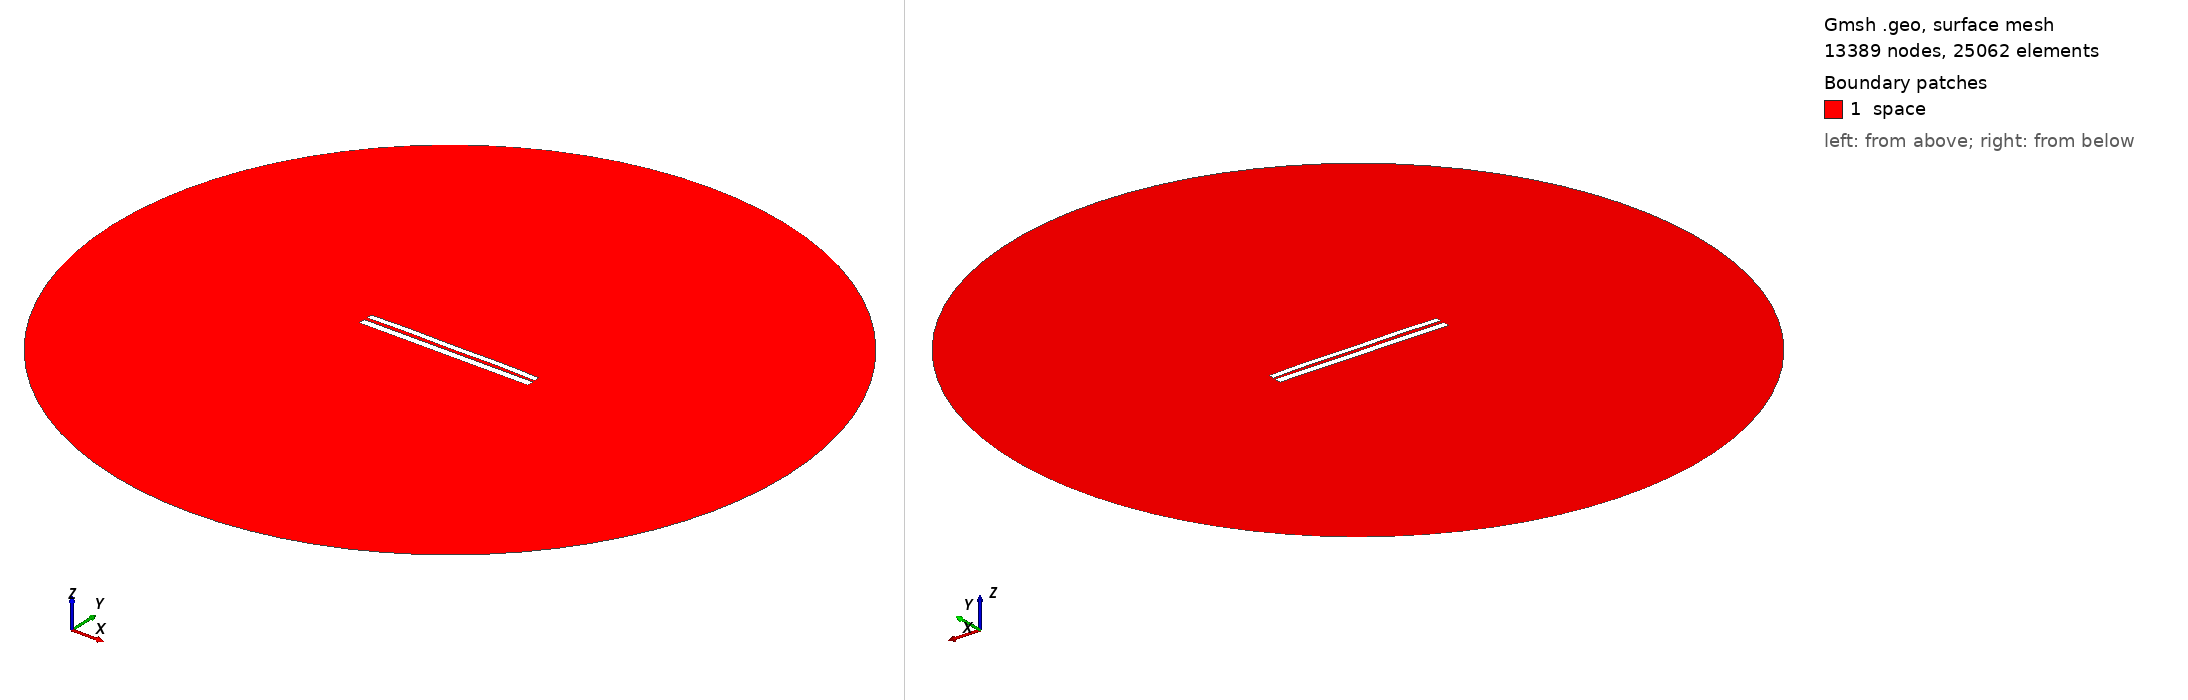

Gmsh geometry script, surface-meshed: 13389 nodes, 25062 surface elements. Boundary patches (legend numbers): 1 space. Left view from above one corner, right view from below the opposite corner. Legend entries are the model's physical surfaces. The drawing asked Gmsh for element sizes between 1% and 20% of the model's largest extent; the script's own settings can give other sizes.

=== 7115.geo (drawn) ===
//---------------------------------------
// Geometry kernel
//---------------------------------------

SetFactory("OpenCASCADE");



//---------------------------------------
// Parameters of the geometry
//---------------------------------------

// Overetch of the upper plate
overetch = 0.25;

// Distance between the plates
distance = 1.75;

// Discretization over the x axis (for the deformation)
nx = 50; 

// Length of the plate
L = 100 - overetch; 

// Number of modes
n = 4; 

// 1st mode coefficient
coeff(1) = -0.075;
beta(1) = 0.596864 * 3.1415926535 / L;

// 2nd mode coefficient
coeff(2) = 0.15;
beta(2) = 1.49418 * 3.1415926535 / L;

// 3rd mode coefficient
coeff(3) = 0.0;
beta(3) = 2.50025 * 3.1415926535 / L;

// 4th mode coefficient
coeff(4) = 0.15;
beta(4) = 3.49999 * 3.1415926535 / L;



//---------------------------------------
// Upper plate (deformed rectangle)
//---------------------------------------

// Coordiantes of the upper plate
xmin = -50;
xmax = 50 - overetch;

// Height of the upper plate
yheight = 4 - 2 * overetch;

// Indexes of the points
UpperID[] = {};
LowerID[] = {};
LeftID[] = {};
RightID[] = {};

// Point index
p = 1;

// Horizontal edges
For i In {1:nx}
    x = xmin + (i-1)*(xmax - xmin)/(nx-1);

    y_bottom = distance / 2 + overetch;
    For j In {1:n}
        C = (Cosh(beta(j)*L) + Cos(beta(j)*L)) / (Sinh(beta(j)*L) + Sin(beta(j)*L));
        y_bottom  = y_bottom + coeff(j) * (Cosh(beta(j)*(x+50)) - Cos(beta(j)*(x+50)) - C * (Sinh(beta(j)*(x+50)) - Sin(beta(j)*(x+50))));
    EndFor

    y_top = y_bottom + yheight;

    Point(p) = {x, y_top, 0, 1.0};
    UpperID[i] = p;
    p = p + 1;

    Point(p) = {x, y_bottom, 0, 1.0};
    LowerID[i] = p;
    p = p + 1;
EndFor

// Create point lists
UpperPts[] = {}; LowerPts[] = {};
For i In {1:nx}
  UpperPts[] += {UpperID[i]};
  LowerPts[] += {LowerID[i]};
EndFor

// Build splines
Spline(1) = {UpperPts[]};
Spline(2) = {LowerPts[]};
Line(3) = {LowerPts[nx-1], UpperPts[nx-1]};
Line(4) = {LowerPts[0], UpperPts[0]};

// Build the plane surface
Curve Loop(1) = {2, 3, -1, -4};
Plane Surface(1) = {1};



//---------------------------------------
// Lower plate (rectangle)
//---------------------------------------

// Vertices
Point(1001) = {-50, -1, 0, 1.0};
Point(1002) = { 50, -1, 0, 1.0};
Point(1003) = { 50,  -5, 0, 1.0};
Point(1004) = {-50,  -5, 0, 1.0};

// Edges
Line(5) = {1001, 1002};
Line(6) = {1002, 1003};
Line(7) = {1003, 1004};
Line(8) = {1004, 1001};

// Plane surface
Line Loop(2) = {5, 6, 7, 8};
Plane Surface(2) = {2}; 



//---------------------------------------
// Outer (fictious) boundary
//---------------------------------------

// Points
Point(1005) = {0, 0, 0};       // Center
Point(1006) = {200, 0, 0};     // Start point
Point(1007) = {0, 200, 0};     // 90 degrees
Point(1008) = {-200, 0, 0};    // 180 degrees
Point(1009) = {0, -200, 0};    // 270 degrees

// Circle arcs (each needs start, center, end)
Circle(9) = {1006, 1005, 1007};
Circle(10) = {1007, 1005, 1008};
Circle(11) = {1008, 1005, 1009};
Circle(12) = {1009, 1005, 1006};

// Plane surface for the entire domain
Curve Loop(3) = {9, 10, 11, 12};
Surface(3) = {3};

// Subtract the plates from the whole domain to obtain the actual domain where we want to solve the equations
BooleanDifference{ Surface{3}; Delete; }{ Surface{1}; Surface{2}; Delete; }




//---------------------------------------
// Transfinite Lines/Curves
//---------------------------------------

// Set the number of points on the boundaries
r = 7;

// Plates
Transfinite Curve {1, 2} = 50*r Using Progression 1;
Transfinite Curve {3, 4} = 2*r Using Progression 1;
Transfinite Line {5, 7} = 50*r Using Progression 1;
Transfinite Line {6, 8} = 2*r Using Progression 1;

// Outer boundary
Transfinite Line {9, 10, 11, 12} = 20 Using Progression 1;



//---------------------------------------
// Physical groups
//---------------------------------------                

// Physical curves (boundaries)
Physical Line("force_segment", 10) = {2};
Physical Line("upper_plate", 11) = {1, 3, 4};
Physical Line("lower_plate", 12) = {5, 6, 7, 8};
Physical Line("boundary", 20) = {9, 10, 11, 12};

// Physical Surfaces
Physical Surface("space", 30) = {3};



//---------------------------------------
// 6. Generate the Mesh
//---------------------------------------

// 2D mesh generation
Mesh 2;
